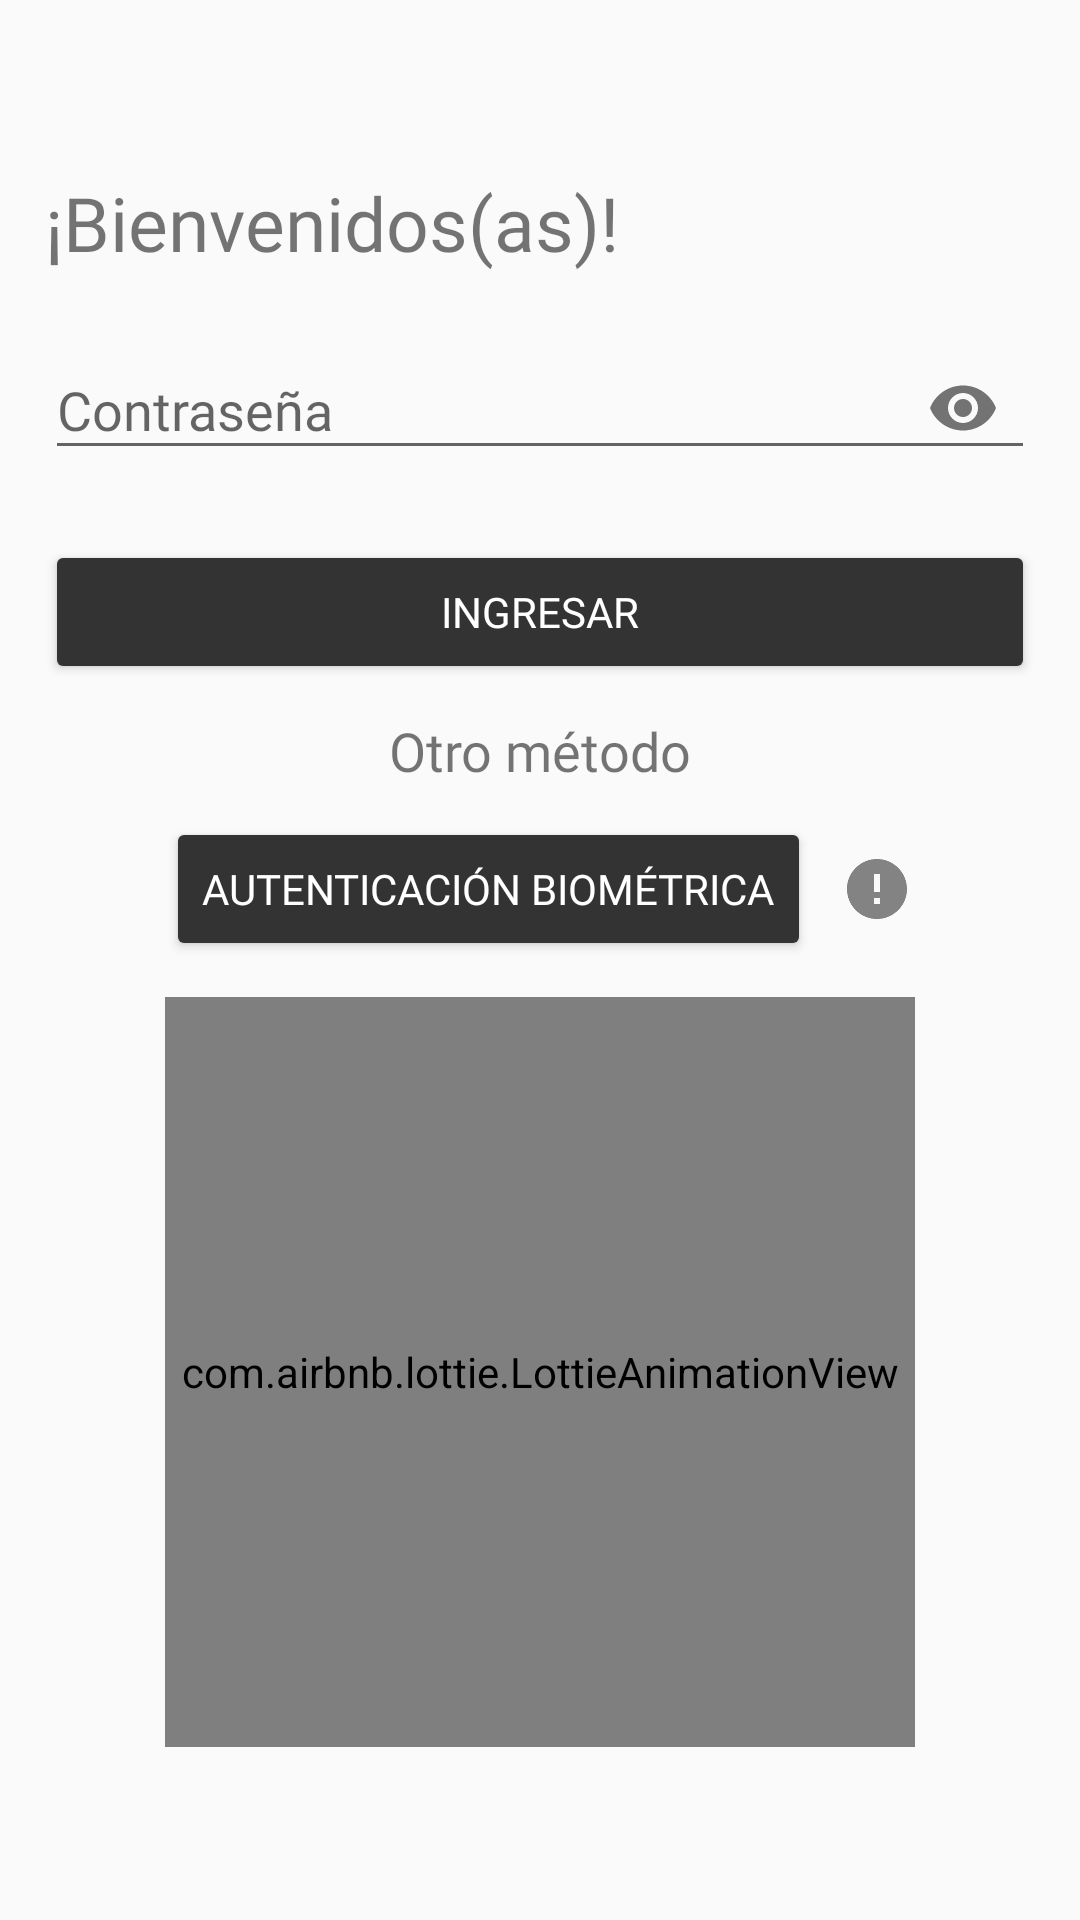

Write the Android layout XML for this screen, with the resource values it uses.
<!-- AndroidManifest.xml: application theme AppTheme -->
<!-- res/layout/activity_logeo_usuario.xml -->
<?xml version="1.0" encoding="utf-8"?>
<androidx.appcompat.widget.LinearLayoutCompat
    xmlns:android="http://schemas.android.com/apk/res/android"
    xmlns:app="http://schemas.android.com/apk/res-auto"
    xmlns:tools="http://schemas.android.com/tools"
    android:layout_width="match_parent"
    android:layout_height="match_parent"
    android:gravity="center"
    android:padding="15dp"
    android:orientation="vertical"
    tools:context=".Login_usuario.Logeo_usuario">

    <TextView
        android:text="@string/TXTBienvenidos"
        android:textSize="25sp"
        android:fontFamily="@font/opensans_regular"
        android:layout_width="match_parent"
        android:layout_height="wrap_content"/>

    
    <com.google.android.material.textfield.TextInputLayout
        android:layout_width="match_parent"
        android:layout_height="wrap_content"
        app:passwordToggleEnabled="true"
        android:layout_marginTop="10dp">

        <EditText
            android:id="@+id/EtPasswordU"
            android:hint="@string/EtPasswordU"
            android:inputType="textPassword"
            android:fontFamily="@font/opensans_regular"
            android:layout_width="match_parent"
            android:layout_height="wrap_content"/>


    </com.google.android.material.textfield.TextInputLayout>

    
    <Button
        android:id="@+id/BtnIngresar"
        android:text="@string/BtnIngresar"
        android:layout_marginTop="20dp"
        android:fontFamily="@font/opensans_regular"
        android:textColor="#fff"
        android:backgroundTint="@color/colorPrimary"
        android:layout_width="match_parent"
        android:layout_height="wrap_content"/>

    <TextView
        android:text="@string/TXT_otro_metodo"
        android:textSize="18sp"
        android:layout_gravity="center"
        android:fontFamily="@font/opensans_regular"
        android:layout_marginTop="10dp"
        android:layout_width="wrap_content"
        android:layout_height="wrap_content"/>

    <androidx.appcompat.widget.LinearLayoutCompat
        android:layout_width="match_parent"
        android:layout_height="wrap_content"
        android:gravity="center"
        android:layout_marginTop="10dp"
        android:orientation="horizontal">

        
        <Button
            android:id="@+id/BtnInicioSesionBiometrico"
            android:text="@string/BtnInicioSesionBiometrico"
            android:fontFamily="@font/opensans_regular"
            android:textColor="#fff"
            android:backgroundTint="@color/colorPrimary"
            android:layout_width="wrap_content"
            android:layout_height="wrap_content"/>

        <ImageButton
            android:id="@+id/Ib_Aviso"
            android:layout_width="wrap_content"
            android:layout_height="wrap_content"
            android:layout_gravity="center"
            android:src="@drawable/ic_acerca_de"
            android:background="@android:color/transparent"
            android:layout_marginStart="10dp"
            android:clickable="true"
            android:focusable="true"
            android:foreground="?android:attr/selectableItemBackground"/>

    </androidx.appcompat.widget.LinearLayoutCompat>



    <com.airbnb.lottie.LottieAnimationView
        android:layout_width="250dp"
        android:layout_height="250dp"
        android:layout_gravity="center"
        app:lottie_imageAssetsFolder="assets"
        app:lottie_fileName="huella_dactilar.json"
        android:layout_marginTop="12dp"
        app:lottie_autoPlay="true"
        app:lottie_loop="true"/>

</androidx.appcompat.widget.LinearLayoutCompat>
<!-- resources referenced by this layout -->
<resources>
  <color name="colorPrimary">#333333</color>
  <!-- drawable ic_acerca_de: png bitmap (drawable-hdpi, 565 bytes) -->
  <string name="BtnIngresar">Ingresar</string>
  <string name="BtnInicioSesionBiometrico">Autenticación biométrica</string>
  <string name="EtPasswordU">Contraseña</string>
  <string name="TXTBienvenidos">¡Bienvenidos(as)!</string>
  <string name="TXT_otro_metodo">Otro método</string>
  <style name="AppTheme" parent="Theme.AppCompat.Light.DarkActionBar">
          <item name="colorPrimary">@color/colorPrimary</item>
          <item name="colorPrimaryDark">@color/colorPrimaryDark</item>
          <item name="colorAccent">@color/colorAccent</item>
          
      </style>
  <color name="colorPrimaryDark">#000000</color>
  <color name="colorAccent">#D81B60</color>
</resources>
